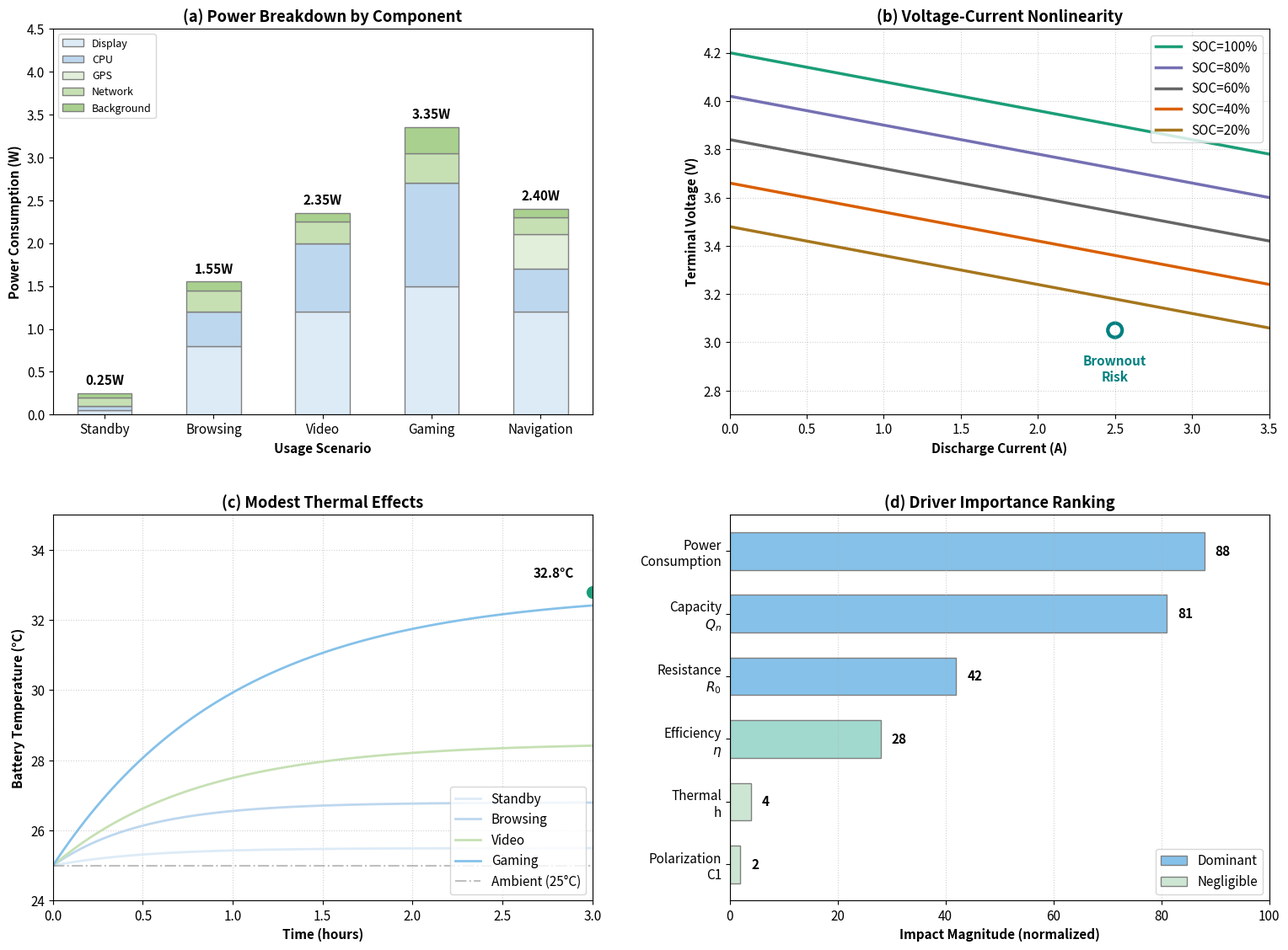

Recreate this plot in Python.
import numpy as np
import matplotlib.pyplot as plt

# ==========================================
# Figure 12: 电池耗尽的核心驱动因素 (Key Drivers)
# ==========================================
fig = plt.figure(figsize=(16, 12))
plt.rcParams['font.size'] = 11

# ---------------------------------------------------
# (a) 场景硬件功耗拆解 (Power Breakdown by Component)
# ---------------------------------------------------
ax1 = fig.add_subplot(2, 2, 1)
scenarios_a = ['Standby', 'Browsing', 'Video', 'Gaming', 'Navigation']
# 各模块的功耗数据 (W)
bg_power = np.array([0.05, 0.1, 0.1, 0.3, 0.1])
net_power = np.array([0.1, 0.25, 0.25, 0.35, 0.2])
gps_power = np.array([0.0, 0.0, 0.0, 0.0, 0.4])
cpu_power = np.array([0.05, 0.4, 0.8, 1.2, 0.5])
disp_power = np.array([0.05, 0.8, 1.2, 1.5, 1.2])

x_pos = np.arange(len(scenarios_a))
width = 0.5

# 堆叠柱状图
p1 = ax1.bar(x_pos, disp_power, width, label='Display', color='#DDEBF7', edgecolor='gray')
p2 = ax1.bar(x_pos, cpu_power, width, bottom=disp_power, label='CPU', color='#BDD7EE', edgecolor='gray')
p3 = ax1.bar(x_pos, gps_power, width, bottom=disp_power+cpu_power, label='GPS', color='#E2EFDA', edgecolor='gray')
p4 = ax1.bar(x_pos, net_power, width, bottom=disp_power+cpu_power+gps_power, label='Network', color='#C6E0B4', edgecolor='gray')
p5 = ax1.bar(x_pos, bg_power, width, bottom=disp_power+cpu_power+gps_power+net_power, label='Background', color='#A9D08E', edgecolor='gray')

total_power = disp_power + cpu_power + gps_power + net_power + bg_power
for i, total in enumerate(total_power):
    ax1.text(i, total + 0.1, f'{total:.2f}W', ha='center', fontweight='bold')

ax1.set_xticks(x_pos)
ax1.set_xticklabels(scenarios_a)
ax1.set_ylabel('Power Consumption (W)', fontweight='bold')
ax1.set_xlabel('Usage Scenario', fontweight='bold')
ax1.set_title('(a) Power Breakdown by Component', fontweight='bold')
ax1.legend(loc='upper left', fontsize=9)
ax1.set_ylim(0, 4.5)

# ---------------------------------------------------
# (b) 非线性电压与电流关系 (Voltage-Current Nonlinearity)
# ---------------------------------------------------
ax2 = fig.add_subplot(2, 2, 2)
currents = np.linspace(0, 3.5, 100)
R_internal = 0.12 # 设定内阻
soc_levels_b = [1.0, 0.8, 0.6, 0.4, 0.2]
colors_b = ['#1B9E77', '#7570B3', '#666666', '#D95F02', '#A6761D']

for soc, col in zip(soc_levels_b, colors_b):
    # OCV 简化公式
    ocv = 3.3 + 0.9 * soc - 0.2 * np.exp(-30 * soc)
    v_term = ocv - currents * R_internal
    ax2.plot(currents, v_term, color=col, lw=2.5, label=f'SOC={int(soc*100)}%')

# 标注 Brownout Risk (电压骤降风险区)
ax2.scatter(2.5, 3.05, s=150, facecolors='none', edgecolors='teal', linewidths=3)
ax2.text(2.5, 2.95, 'Brownout\nRisk', color='teal', ha='center', va='top', fontweight='bold')

ax2.set_xlabel('Discharge Current (A)', fontweight='bold')
ax2.set_ylabel('Terminal Voltage (V)', fontweight='bold')
ax2.set_title('(b) Voltage-Current Nonlinearity', fontweight='bold')
ax2.legend(loc='upper right')
ax2.set_xlim(0, 3.5)
ax2.set_ylim(2.7, 4.3)
ax2.grid(True, linestyle=':', alpha=0.6)

# ---------------------------------------------------
# (c) 热效应曲线 (Modest Thermal Effects)
# ---------------------------------------------------
ax3 = fig.add_subplot(2, 2, 3)
time_h = np.linspace(0, 3, 100)
# 使用牛顿冷却定律模拟发热平衡： T(t) = T_env + delta_T * (1 - e^(-t/tau))
T_env = 25.0
ax3.plot(time_h, T_env + 0.5 * (1 - np.exp(-time_h/0.5)), label='Standby', color='#DDEBF7', lw=2)
ax3.plot(time_h, T_env + 1.8 * (1 - np.exp(-time_h/0.5)), label='Browsing', color='#BDD7EE', lw=2)
ax3.plot(time_h, T_env + 3.5 * (1 - np.exp(-time_h/0.8)), label='Video', color='#C6E0B4', lw=2)
ax3.plot(time_h, T_env + 7.8 * (1 - np.exp(-time_h/1.0)), label='Gaming', color='#85C1E9', lw=2)
ax3.axhline(T_env, color='gray', linestyle='-.', alpha=0.5, label='Ambient (25°C)')

ax3.scatter(3.0, 32.8, s=100, color='#1B9E77')
ax3.text(2.9, 33.2, '32.8°C', ha='right', fontweight='bold')

ax3.set_xlabel('Time (hours)', fontweight='bold')
ax3.set_ylabel('Battery Temperature (°C)', fontweight='bold')
ax3.set_title('(c) Modest Thermal Effects', fontweight='bold')
ax3.legend(loc='lower right')
ax3.set_xlim(0, 3.0)
ax3.set_ylim(24, 35)
ax3.grid(True, linestyle=':', alpha=0.6)

# ---------------------------------------------------
# (d) 影响因素重要性综合排名 (Driver Importance Ranking)
# ---------------------------------------------------
ax4 = fig.add_subplot(2, 2, 4)
drivers = ['Polarization\nC1', 'Thermal\nh', 'Efficiency\n$\eta$', 'Resistance\n$R_0$', 'Capacity\n$Q_n$', 'Power\nConsumption']
importance = [2, 4, 28, 42, 81, 88]
y_pos_d = np.arange(len(drivers))

# 区分主导因素(Dominant)和次要因素(Negligible)
colors_d = ['#CDE6D3', '#CDE6D3', '#A1D9CE', '#85C1E9', '#85C1E9', '#85C1E9']

bars4 = ax4.barh(y_pos_d, importance, color=colors_d, edgecolor='gray', height=0.6)
ax4.set_yticks(y_pos_d)
ax4.set_yticklabels(drivers)
ax4.set_xlabel('Impact Magnitude (normalized)', fontweight='bold')
ax4.set_title('(d) Driver Importance Ranking', fontweight='bold')
ax4.set_xlim(0, 100)
ax4.grid(axis='x', linestyle=':', alpha=0.6)

# 自定义图例
from matplotlib.patches import Patch
legend_elements_d = [Patch(facecolor='#85C1E9', edgecolor='gray', label='Dominant'),
                     Patch(facecolor='#CDE6D3', edgecolor='gray', label='Negligible')]
ax4.legend(handles=legend_elements_d, loc='lower right')

for bar in bars4:
    ax4.text(bar.get_width() + 2, bar.get_y() + bar.get_height()/2, 
             f'{bar.get_width()}', va='center', fontweight='bold')

plt.tight_layout(pad=3.0)
plt.show()
